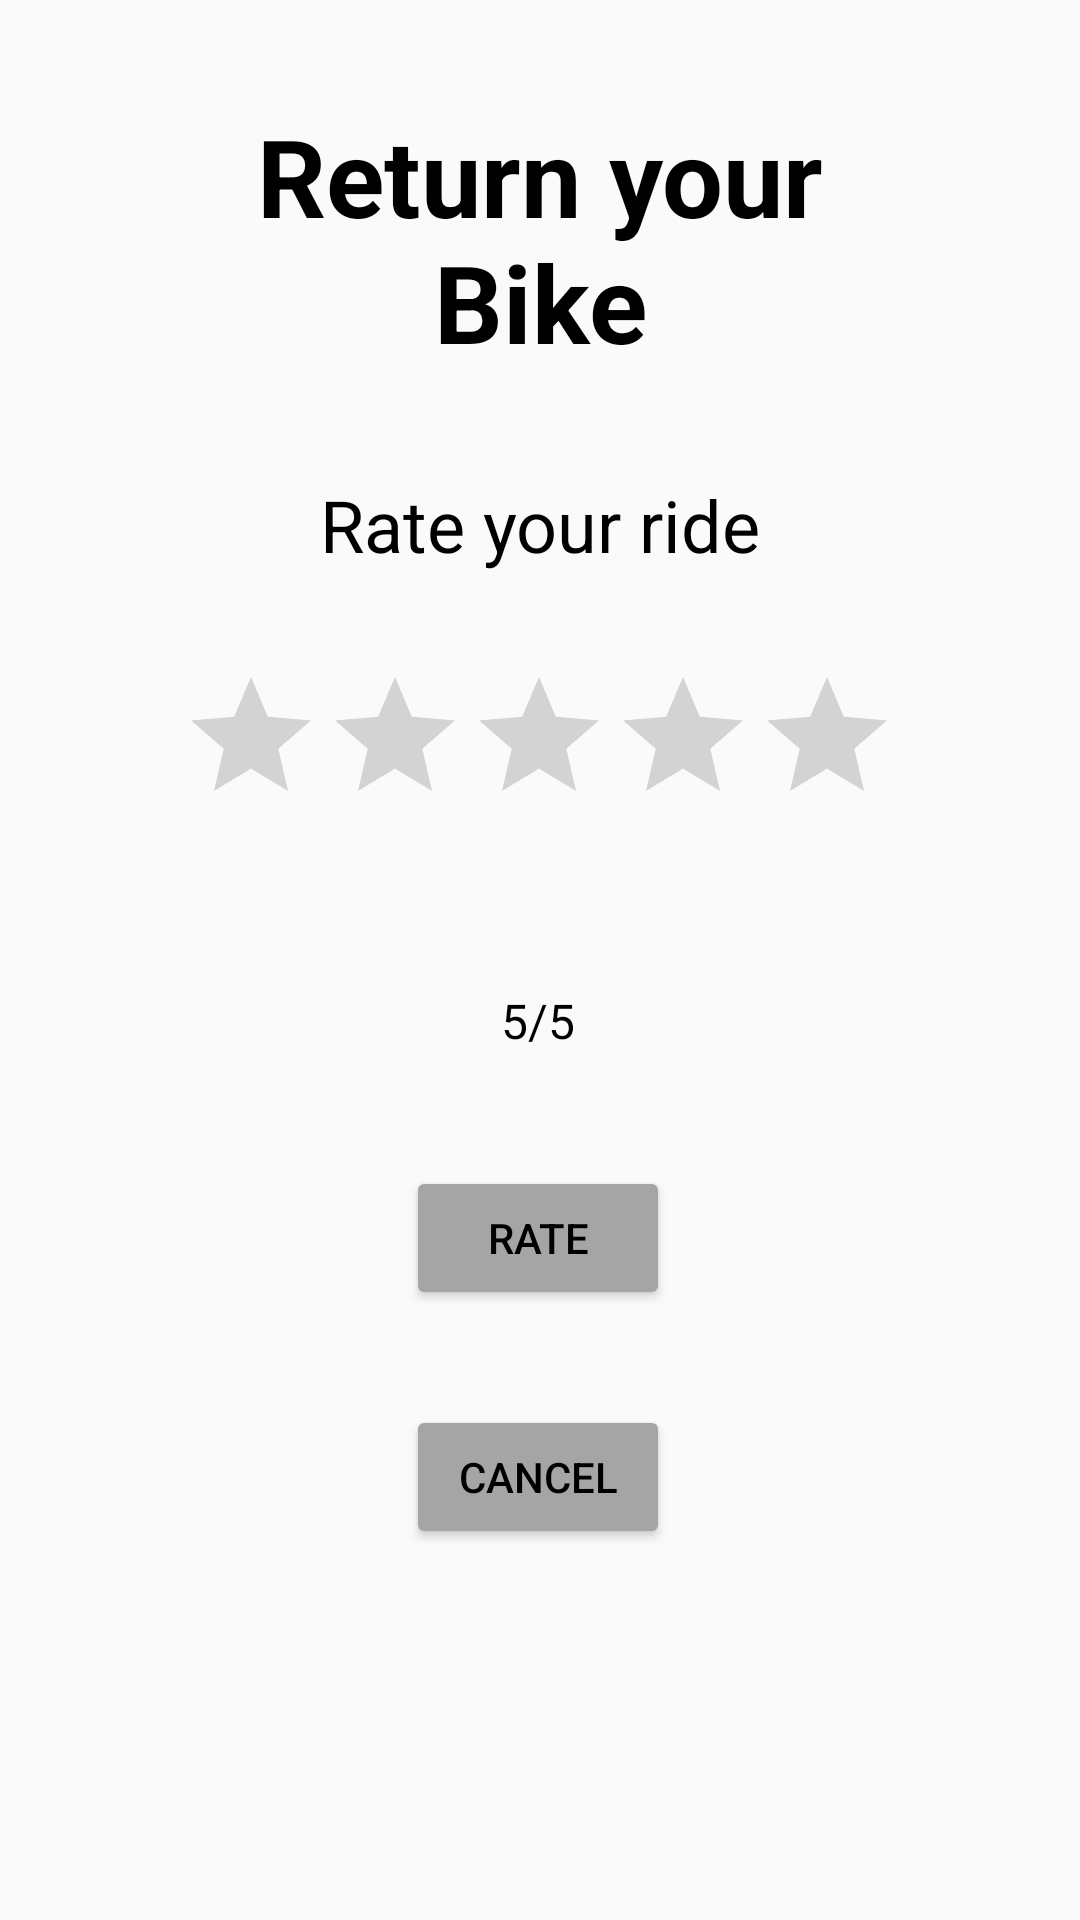

The Android layout XML behind this screen, and the referenced resources:
<!-- AndroidManifest.xml: application theme Theme.BikeKollective -->
<!-- res/layout/activity_return_bike.xml -->
<?xml version="1.0" encoding="utf-8"?>
<androidx.constraintlayout.widget.ConstraintLayout xmlns:android="http://schemas.android.com/apk/res/android"
    xmlns:app="http://schemas.android.com/apk/res-auto"
    xmlns:tools="http://schemas.android.com/tools"
    android:id="@+id/container"
    android:layout_width="match_parent"
    android:layout_height="match_parent"
    tools:context=".ReturnBikeActivity">

    <TextView
        android:id="@+id/return_header"
        android:layout_width="224dp"
        android:layout_height="115dp"
        android:gravity="center_vertical|center_horizontal"
        android:text="Return your Bike"
        android:textAlignment="center"
        android:textColor="#000000"
        android:textSize="36sp"
        android:textStyle="bold"
        app:layout_constraintBottom_toTopOf="@+id/return_subheader"
        app:layout_constraintEnd_toEndOf="parent"
        app:layout_constraintStart_toStartOf="parent"
        app:layout_constraintTop_toTopOf="parent"
        tools:ignore="HardcodedText" />

    <TextView
        android:id="@+id/return_subheader"
        android:layout_width="wrap_content"
        android:layout_height="wrap_content"
        android:text="Rate your ride"
        android:textColor="#000000"
        android:textSize="24sp"
        app:layout_constraintBottom_toBottomOf="parent"
        app:layout_constraintEnd_toEndOf="parent"
        app:layout_constraintStart_toStartOf="parent"
        app:layout_constraintTop_toTopOf="parent"
        app:layout_constraintVertical_bias="0.261"
        tools:ignore="HardcodedText" />

    <TextView
        android:id="@+id/rating"
        android:layout_width="84dp"
        android:layout_height="44dp"
        android:layout_marginTop="100dp"
        android:text="5/5"
        android:gravity="center_vertical|center_horizontal"
        android:textAlignment="center"
        android:textColor="#000000"
        android:textSize="16sp"
        app:layout_constraintBottom_toBottomOf="parent"
        app:layout_constraintEnd_toEndOf="parent"
        app:layout_constraintHorizontal_bias="0.498"
        app:layout_constraintStart_toStartOf="parent"
        app:layout_constraintTop_toBottomOf="@+id/return_subheader"
        app:layout_constraintVertical_bias="0.09"
        tools:ignore="HardcodedText" />

    <Button
        android:id="@+id/button_rate"
        android:layout_width="wrap_content"
        android:layout_height="wrap_content"
        android:backgroundTint="#A6A5A5"
        android:text="Rate"
        android:textColor="#000000"
        app:layout_constraintBottom_toBottomOf="parent"
        app:layout_constraintEnd_toEndOf="parent"
        app:layout_constraintHorizontal_bias="0.498"
        app:layout_constraintStart_toStartOf="parent"
        app:layout_constraintTop_toBottomOf="@+id/rating"
        app:layout_constraintVertical_bias="0.115"
        tools:ignore="HardcodedText" />

    <Button
        android:id="@+id/button_cancel"
        android:layout_width="wrap_content"
        android:layout_height="wrap_content"
        android:backgroundTint="#A6A5A5"
        android:text="Cancel"
        android:textColor="#000000"
        app:layout_constraintBottom_toBottomOf="parent"
        app:layout_constraintEnd_toEndOf="parent"
        app:layout_constraintHorizontal_bias="0.498"
        app:layout_constraintStart_toStartOf="parent"
        app:layout_constraintTop_toBottomOf="@+id/button_rate"
        app:layout_constraintVertical_bias="0.204"
        tools:ignore="HardcodedText" />

    <RatingBar
        android:id="@+id/ratingBar"
        android:layout_width="wrap_content"
        android:layout_height="wrap_content"
        android:stepSize="1"
        app:layout_constraintBottom_toTopOf="@+id/rating"
        app:layout_constraintEnd_toEndOf="parent"
        app:layout_constraintHorizontal_bias="0.497"
        app:layout_constraintStart_toStartOf="parent"
        app:layout_constraintTop_toBottomOf="@+id/return_subheader"
        app:layout_constraintVertical_bias="0.438" />
</androidx.constraintlayout.widget.ConstraintLayout>
<!-- resources referenced by this layout -->
<resources>
  <style name="Theme.BikeKollective" parent="Theme.MaterialComponents.DayNight.DarkActionBar.Bridge">
          
          <item name="colorPrimary">@color/purple_500</item>
          <item name="colorPrimaryVariant">@color/purple_700</item>
          <item name="colorOnPrimary">@color/white</item>
          
          <item name="colorSecondary">@color/teal_200</item>
          <item name="colorSecondaryVariant">@color/teal_700</item>
          <item name="colorOnSecondary">@color/black</item>
          
          <item name="android:statusBarColor">?attr/colorPrimaryVariant</item>
          
          <item name="chipStyle">@style/Widget.MaterialComponents.Chip.Action</item>
      </style>
  <color name="purple_500">#FF6200EE</color>
  <color name="purple_700">#FF3700B3</color>
  <color name="white">#FFFFFFFF</color>
  <color name="teal_200">#FF03DAC5</color>
  <color name="teal_700">#FF018786</color>
  <color name="black">#FF000000</color>
</resources>
